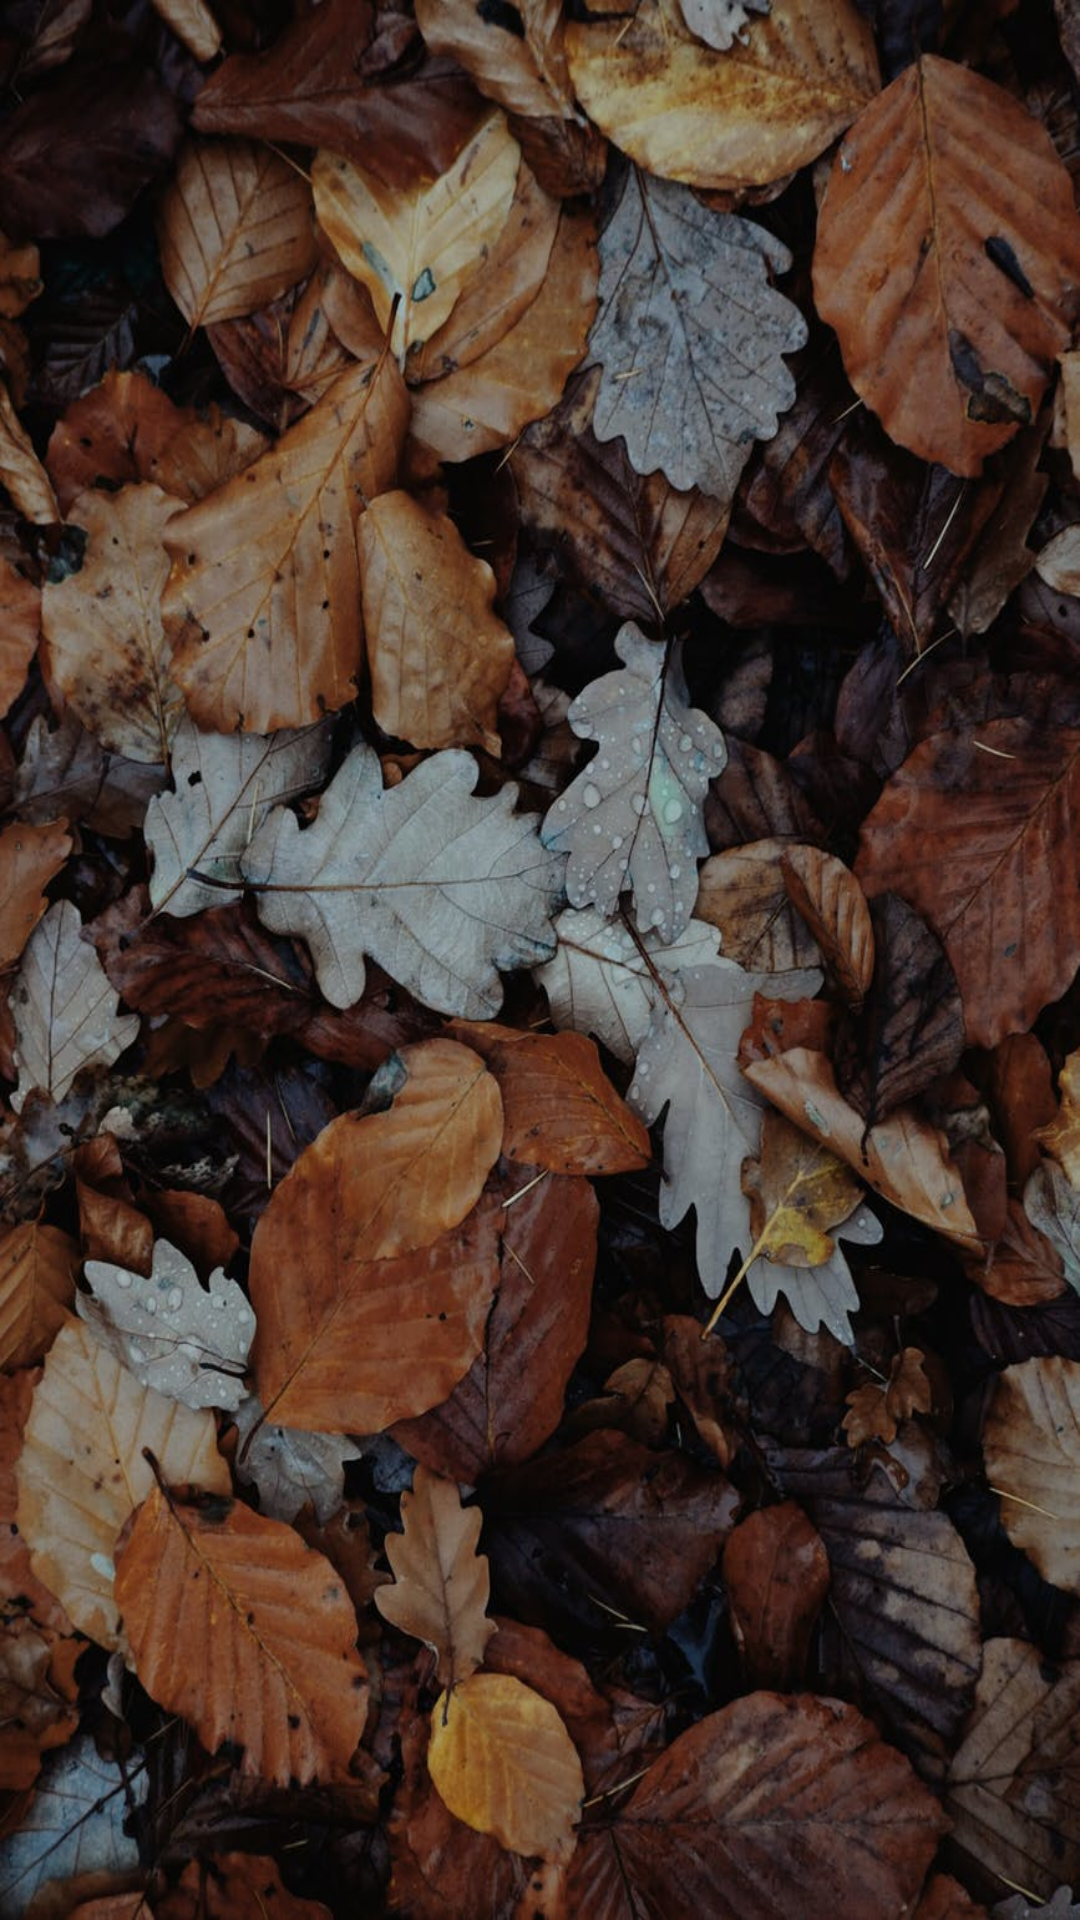

Write the Android layout XML for this screen, with the resource values it uses.
<!-- AndroidManifest.xml: application theme Theme.MapleLeaf -->
<!-- res/layout/activity_start.xml -->
<?xml version="1.0" encoding="utf-8"?>
<LinearLayout xmlns:android="http://schemas.android.com/apk/res/android"
    xmlns:app="http://schemas.android.com/apk/res-auto"
    xmlns:tools="http://schemas.android.com/tools"
    android:layout_width="match_parent"
    android:layout_height="match_parent"
    tools:context=".ui.login.Start"
    android:orientation="vertical"
    android:background="@drawable/start"
    android:fitsSystemWindows="true">

</LinearLayout>
<!-- resources referenced by this layout -->
<resources>
  <!-- drawable start: jpeg bitmap (drawable-xxhdpi, 151391 bytes) -->
  <style name="Theme.MapleLeaf" parent="Theme.MaterialComponents.Light.NoActionBar">
          
          <item name="colorPrimary">@color/red</item>
          <item name="colorPrimaryVariant">@color/purple_700</item>
          <item name="colorOnPrimary">@color/white</item>
          
          <item name="colorSecondary">@color/red</item>
          <item name="colorSecondaryVariant">@color/teal_700</item>
          <item name="colorOnSecondary">@color/black</item>
          
          <item name="android:statusBarColor" tools:targetApi="l">?attr/colorPrimaryVariant</item>
          
      </style>
  <!-- not gathered from this repository: default colours our renderer supplied (Android Studio template values) -->
  <color name="purple_700">#FF3700B3</color>
  <color name="teal_700">#FF018786</color>
  <color name="black">#FF000000</color>
  <color name="white">#FFFFFFFF</color>
</resources>
